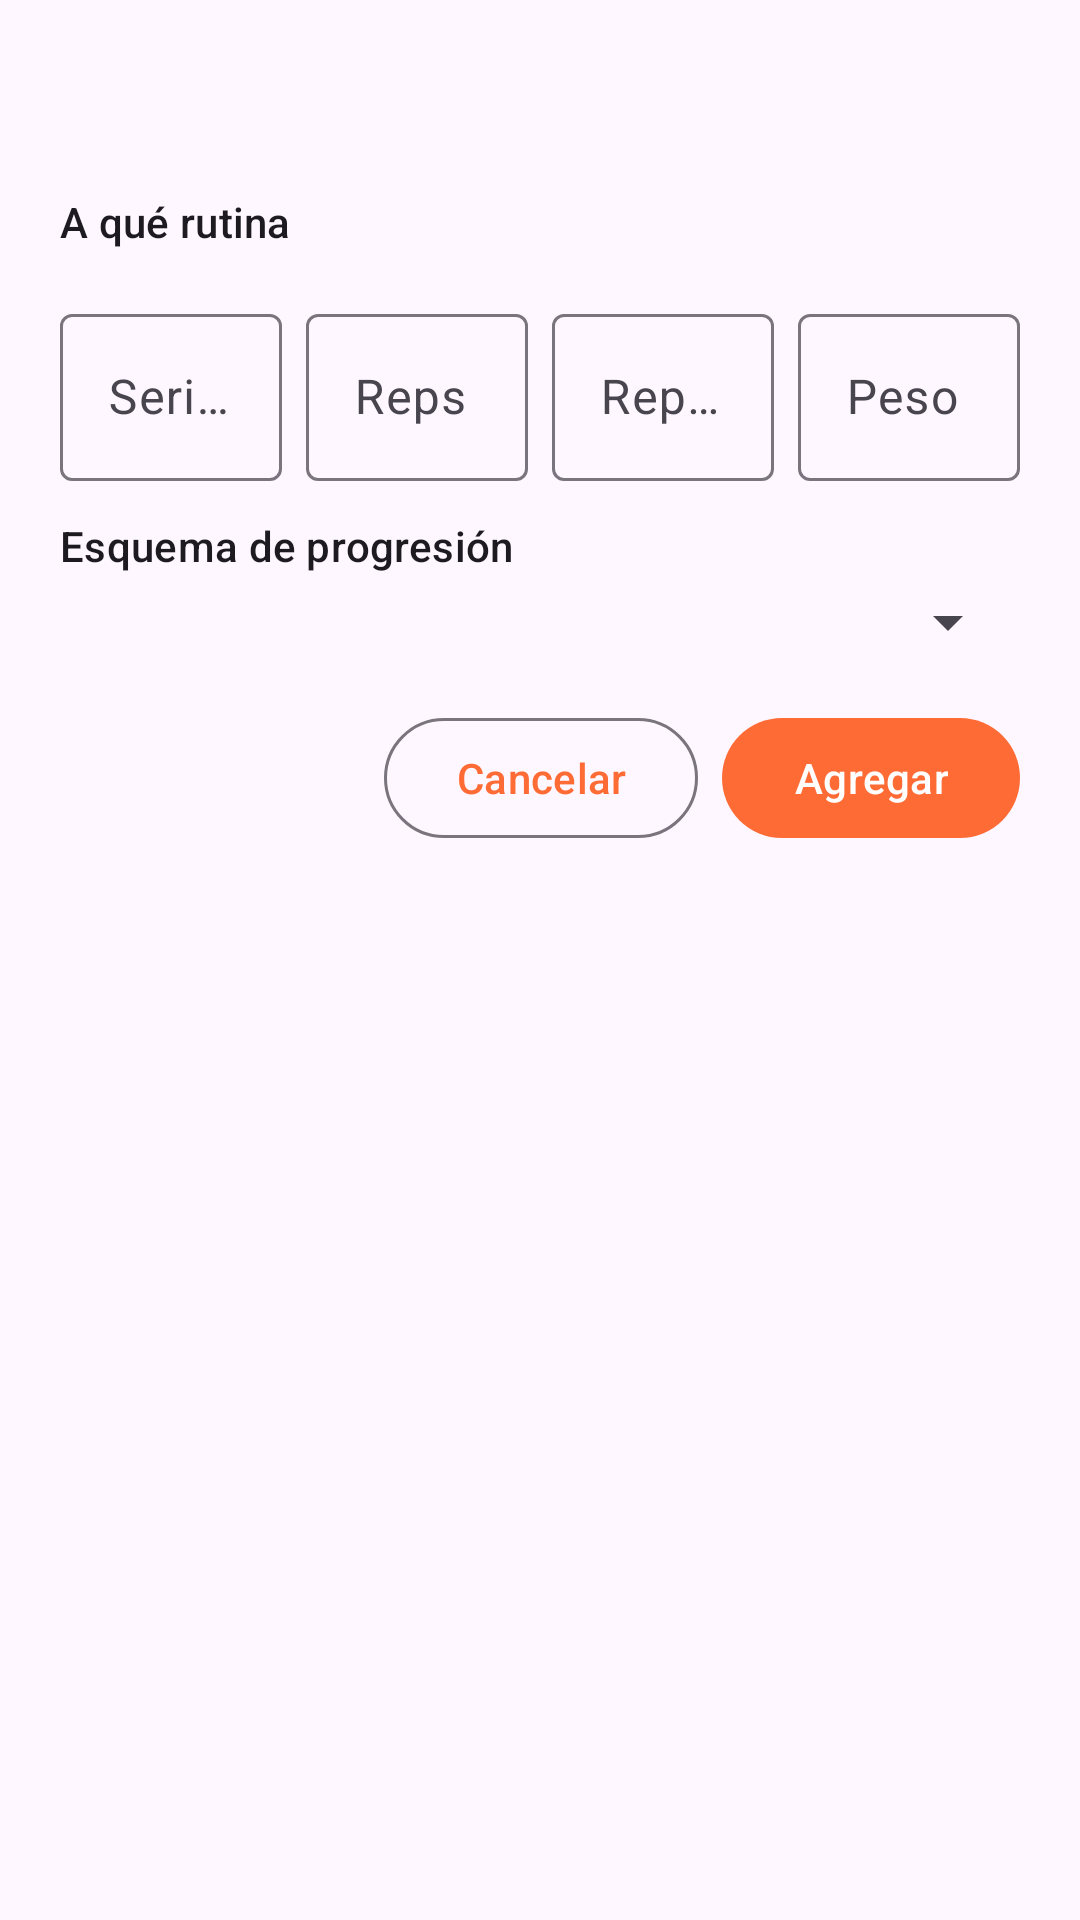

Android layout source for this screen:
<!-- AndroidManifest.xml: application theme Theme.IronQuest -->
<!-- res/layout/dialog_agregar_ejercicio_a_rutina.xml -->
<?xml version="1.0" encoding="utf-8"?>
<ScrollView xmlns:android="http://schemas.android.com/apk/res/android"
    xmlns:app="http://schemas.android.com/apk/res-auto"
    android:layout_width="match_parent"
    android:layout_height="wrap_content">

    <LinearLayout
        android:layout_width="match_parent"
        android:layout_height="wrap_content"
        android:orientation="vertical"
        android:padding="20dp">

        <TextView
            android:id="@+id/text_agregar_titulo"
            android:layout_width="match_parent"
            android:layout_height="wrap_content"
            android:textAppearance="?attr/textAppearanceHeadlineSmall" />

        <TextView
            android:layout_width="match_parent"
            android:layout_height="wrap_content"
            android:layout_marginTop="12dp"
            android:text="A qué rutina"
            android:textAppearance="?attr/textAppearanceTitleSmall" />

        <com.google.android.material.chip.ChipGroup
            android:id="@+id/chip_group_rutinas_destino"
            android:layout_width="match_parent"
            android:layout_height="wrap_content"
            android:layout_marginTop="4dp"
            app:singleSelection="true"
            app:selectionRequired="true" />

        <LinearLayout
            android:layout_width="match_parent"
            android:layout_height="wrap_content"
            android:orientation="horizontal"
            android:layout_marginTop="12dp">

            <com.google.android.material.textfield.TextInputLayout
                android:layout_width="0dp"
                android:layout_height="wrap_content"
                android:layout_weight="1"
                android:hint="Series"
                android:layout_marginEnd="4dp">
                <com.google.android.material.textfield.TextInputEditText
                    android:id="@+id/edit_agregar_series"
                    android:layout_width="match_parent"
                    android:layout_height="wrap_content"
                    android:inputType="number" />
            </com.google.android.material.textfield.TextInputLayout>

            <com.google.android.material.textfield.TextInputLayout
                android:layout_width="0dp"
                android:layout_height="wrap_content"
                android:layout_weight="1"
                android:hint="Reps"
                android:layout_marginStart="4dp"
                android:layout_marginEnd="4dp">
                <com.google.android.material.textfield.TextInputEditText
                    android:id="@+id/edit_agregar_reps"
                    android:layout_width="match_parent"
                    android:layout_height="wrap_content"
                    android:inputType="number" />
            </com.google.android.material.textfield.TextInputLayout>

            <com.google.android.material.textfield.TextInputLayout
                android:layout_width="0dp"
                android:layout_height="wrap_content"
                android:layout_weight="1"
                android:hint="Reps máx"
                android:layout_marginStart="4dp"
                android:layout_marginEnd="4dp">
                <com.google.android.material.textfield.TextInputEditText
                    android:id="@+id/edit_agregar_reps_max"
                    android:layout_width="match_parent"
                    android:layout_height="wrap_content"
                    android:inputType="number" />
            </com.google.android.material.textfield.TextInputLayout>

            <com.google.android.material.textfield.TextInputLayout
                android:layout_width="0dp"
                android:layout_height="wrap_content"
                android:layout_weight="1"
                android:hint="Peso"
                android:layout_marginStart="4dp">
                <com.google.android.material.textfield.TextInputEditText
                    android:id="@+id/edit_agregar_peso"
                    android:layout_width="match_parent"
                    android:layout_height="wrap_content"
                    android:inputType="numberDecimal" />
            </com.google.android.material.textfield.TextInputLayout>
        </LinearLayout>

        <TextView
            android:layout_width="match_parent"
            android:layout_height="wrap_content"
            android:layout_marginTop="12dp"
            android:text="Esquema de progresión"
            android:textAppearance="?attr/textAppearanceTitleSmall" />

        <Spinner
            android:id="@+id/spinner_agregar_esquema"
            android:layout_width="match_parent"
            android:layout_height="wrap_content"
            android:layout_marginTop="4dp" />

        <LinearLayout
            android:layout_width="match_parent"
            android:layout_height="wrap_content"
            android:orientation="horizontal"
            android:gravity="end"
            android:layout_marginTop="16dp">

            <com.google.android.material.button.MaterialButton
                android:id="@+id/button_agregar_cancelar"
                style="?attr/materialButtonOutlinedStyle"
                android:layout_width="wrap_content"
                android:layout_height="wrap_content"
                android:text="Cancelar"
                android:layout_marginEnd="8dp" />

            <com.google.android.material.button.MaterialButton
                android:id="@+id/button_agregar_confirmar"
                android:layout_width="wrap_content"
                android:layout_height="wrap_content"
                android:text="Agregar" />
        </LinearLayout>
    </LinearLayout>
</ScrollView>
<!-- resources referenced by this layout -->
<resources>
  <style name="Theme.IronQuest" parent="Theme.Material3.DayNight.NoActionBar">
          <item name="colorPrimary">@color/ironquest_orange</item>
          <item name="colorOnPrimary">@color/ironquest_on_orange</item>
          <item name="colorPrimaryContainer">@color/ironquest_orange_container</item>
          <item name="colorOnPrimaryContainer">@color/ironquest_on_orange_container</item>
          <item name="colorSecondary">@color/ironquest_orange_dark</item>
          <item name="colorOnSecondary">@color/ironquest_on_orange</item>
          <item name="colorSecondaryContainer">@color/ironquest_orange_light</item>
          <item name="colorOnSecondaryContainer">@color/ironquest_on_orange_container</item>
          <item name="colorTertiary">@color/ironquest_orange_dark</item>
  
          <item name="bottomNavigationStyle">@style/Widget.IronQuest.BottomNavigationView</item>
          <item name="android:statusBarColor">?attr/colorSurface</item>
          <item name="android:windowLightStatusBar">@bool/window_light_status_bar</item>
      </style>
  <color name="ironquest_orange">#FF6B35</color>
  <color name="ironquest_on_orange">#FFFFFF</color>
  <color name="ironquest_orange_container">#FFDBCE</color>
  <color name="ironquest_on_orange_container">#3A0D00</color>
  <color name="ironquest_orange_dark">#E8571F</color>
  <color name="ironquest_orange_light">#FFB199</color>
  <style name="Widget.IronQuest.BottomNavigationView" parent="Widget.Material3.BottomNavigationView">
          <item name="itemIconTint">@color/nav_item_color</item>
          <item name="itemTextColor">@color/nav_item_color</item>
          <item name="itemActiveIndicatorStyle">@style/Widget.IronQuest.BottomNavigation.ActiveIndicator</item>
      </style>
  <style name="Widget.IronQuest.BottomNavigation.ActiveIndicator" parent="Widget.Material3.BottomNavigationView.ActiveIndicator">
          <item name="android:color">@android:color/transparent</item>
      </style>
</resources>
